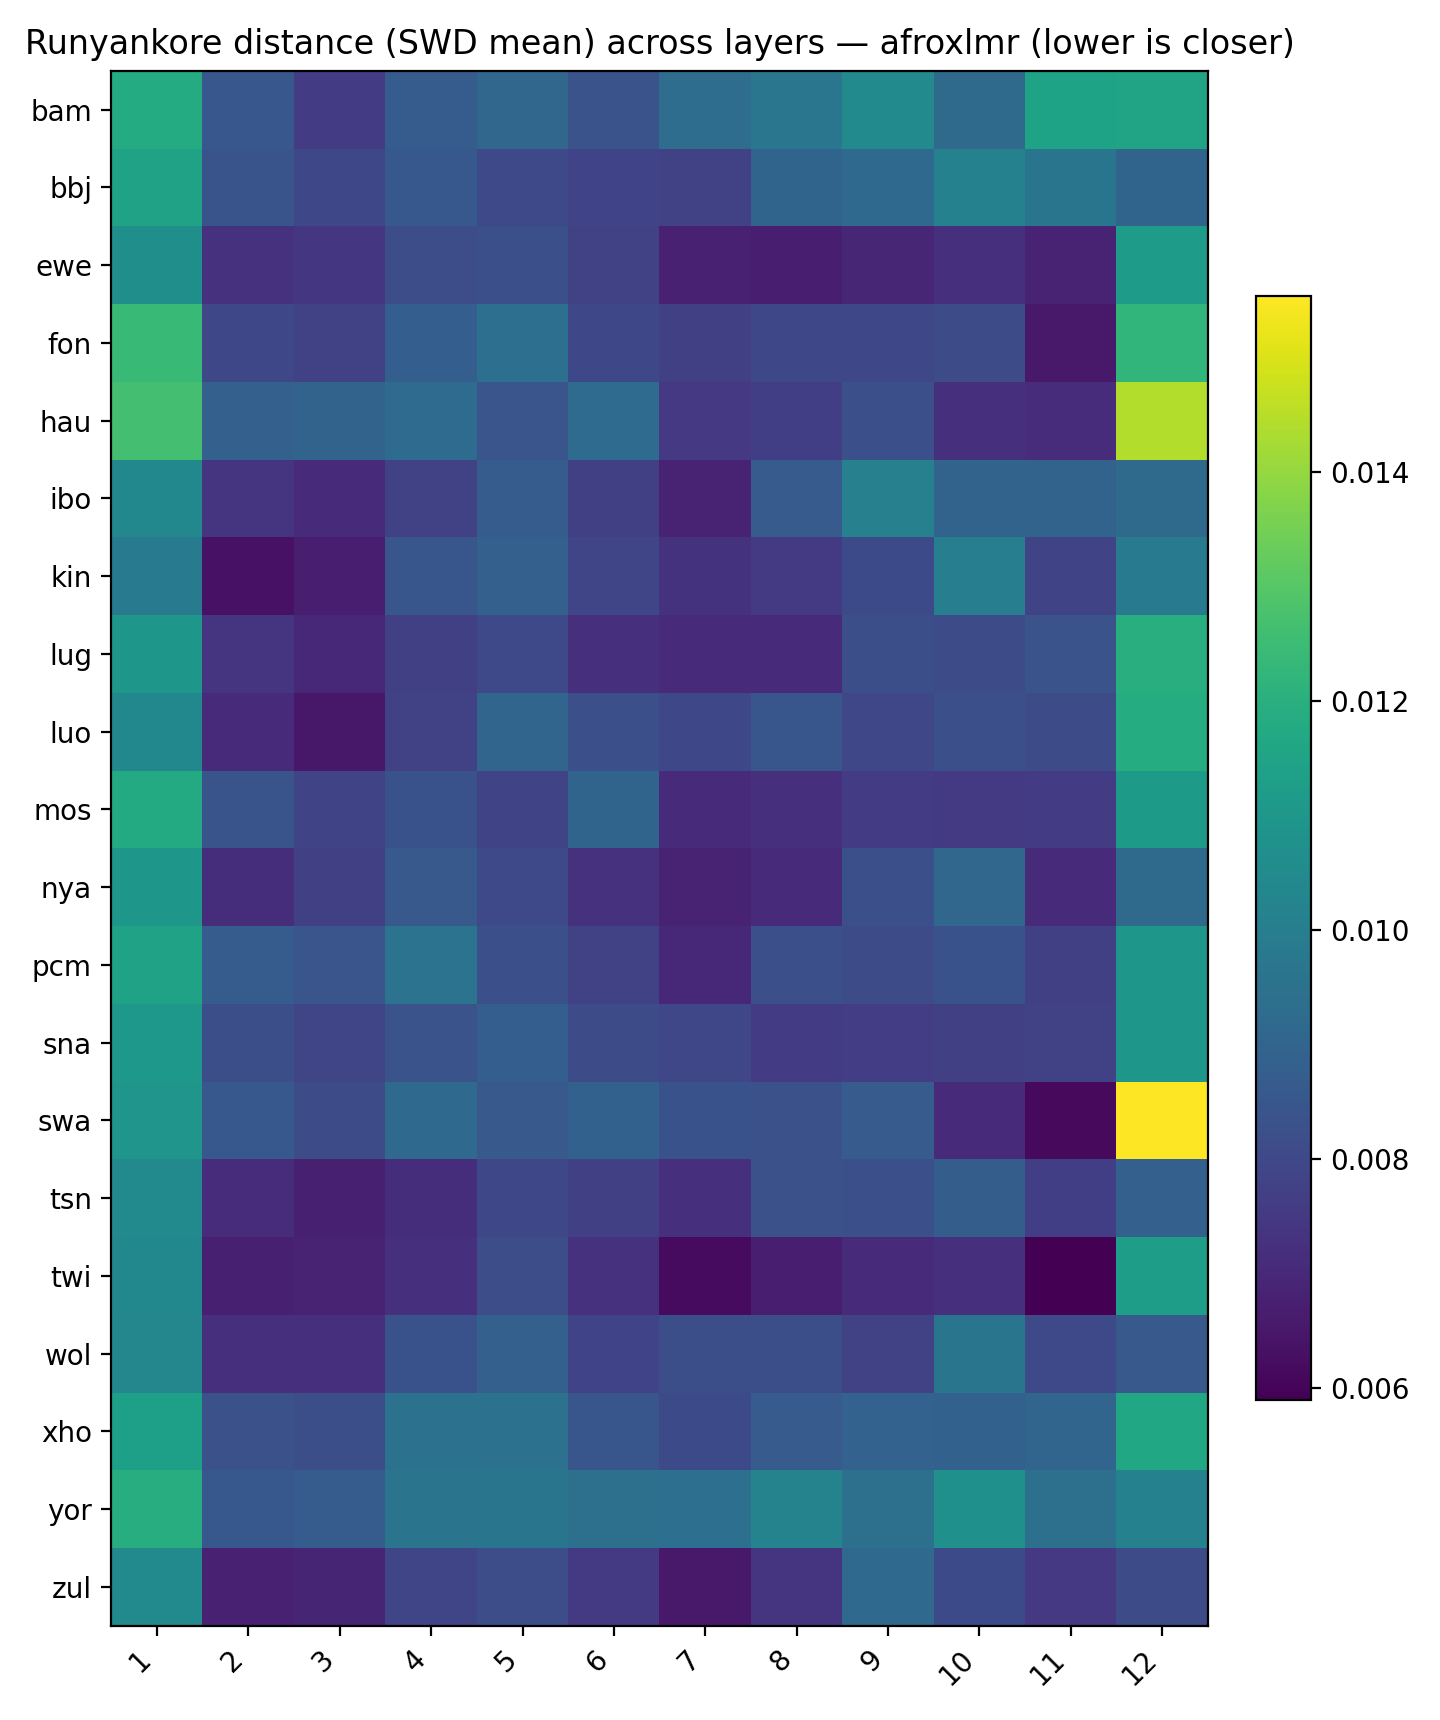

Data behind this chart, as committed beside it:
, 1, 2, 3, 4, 5, 6, 7, 8, 9, 10, 11, 12
bam, 0.01184, 0.008523, 0.007628, 0.008703, 0.009084, 0.008359, 0.009339, 0.009665, 0.01046, 0.009226, 0.0115, 0.01152
bbj, 0.01144, 0.008414, 0.007989, 0.008553, 0.008029, 0.007841, 0.007766, 0.008993, 0.009189, 0.01015, 0.00963, 0.008991
ewe, 0.01071, 0.007278, 0.007417, 0.008173, 0.008238, 0.007799, 0.006794, 0.006723, 0.006931, 0.007212, 0.006825, 0.01118
fon, 0.01244, 0.007995, 0.007796, 0.008772, 0.00943, 0.007997, 0.007722, 0.007986, 0.00799, 0.008125, 0.00656, 0.01224
hau, 0.01264, 0.008843, 0.008958, 0.009267, 0.008443, 0.009269, 0.007514, 0.007688, 0.008266, 0.007193, 0.00711, 0.0144
ibo, 0.0104, 0.00736, 0.007043, 0.0078, 0.00872, 0.007719, 0.006838, 0.008669, 0.0101, 0.008976, 0.00897, 0.009238
kin, 0.00991, 0.006374, 0.00671, 0.008467, 0.008867, 0.007923, 0.0073, 0.007548, 0.008078, 0.01001, 0.007878, 0.009887
lug, 0.01101, 0.007385, 0.007022, 0.007708, 0.00804, 0.007239, 0.007052, 0.007102, 0.008203, 0.008143, 0.008362, 0.01196
luo, 0.0104, 0.007056, 0.006508, 0.007816, 0.009029, 0.008237, 0.008006, 0.008492, 0.007952, 0.008242, 0.008152, 0.01185
mos, 0.0118, 0.008417, 0.007864, 0.008331, 0.007871, 0.009014, 0.007086, 0.007225, 0.007562, 0.007546, 0.00762, 0.01116
nya, 0.01101, 0.00717, 0.007714, 0.008583, 0.008018, 0.00726, 0.006845, 0.007061, 0.008243, 0.009098, 0.007052, 0.009215
pcm, 0.01146, 0.008688, 0.008433, 0.009558, 0.008255, 0.007809, 0.006995, 0.008263, 0.008128, 0.008325, 0.00773, 0.011
sna, 0.01103, 0.008206, 0.007896, 0.008361, 0.008792, 0.008089, 0.007958, 0.007606, 0.007657, 0.007718, 0.007804, 0.011
swa, 0.01092, 0.008538, 0.00813, 0.009178, 0.008586, 0.008895, 0.008338, 0.008286, 0.008659, 0.007099, 0.006135, 0.01553
tsn, 0.0105, 0.00711, 0.006753, 0.007165, 0.007978, 0.007707, 0.007233, 0.008298, 0.008261, 0.008739, 0.007695, 0.008855
twi, 0.0104, 0.006729, 0.006833, 0.00722, 0.008163, 0.00729, 0.006196, 0.006724, 0.007074, 0.00719, 0.0059, 0.01128
wol, 0.01035, 0.007191, 0.007216, 0.008315, 0.00886, 0.00784, 0.008209, 0.008199, 0.007752, 0.009641, 0.008024, 0.008574
xho, 0.01134, 0.008296, 0.008201, 0.009508, 0.00952, 0.008465, 0.008049, 0.008666, 0.008937, 0.008886, 0.009033, 0.01169
yor, 0.01192, 0.008543, 0.00869, 0.009611, 0.009637, 0.009468, 0.009411, 0.0102, 0.009439, 0.01074, 0.009458, 0.01013
zul, 0.01048, 0.006788, 0.006912, 0.007897, 0.008165, 0.007552, 0.006569, 0.007377, 0.009179, 0.008079, 0.007515, 0.008103
